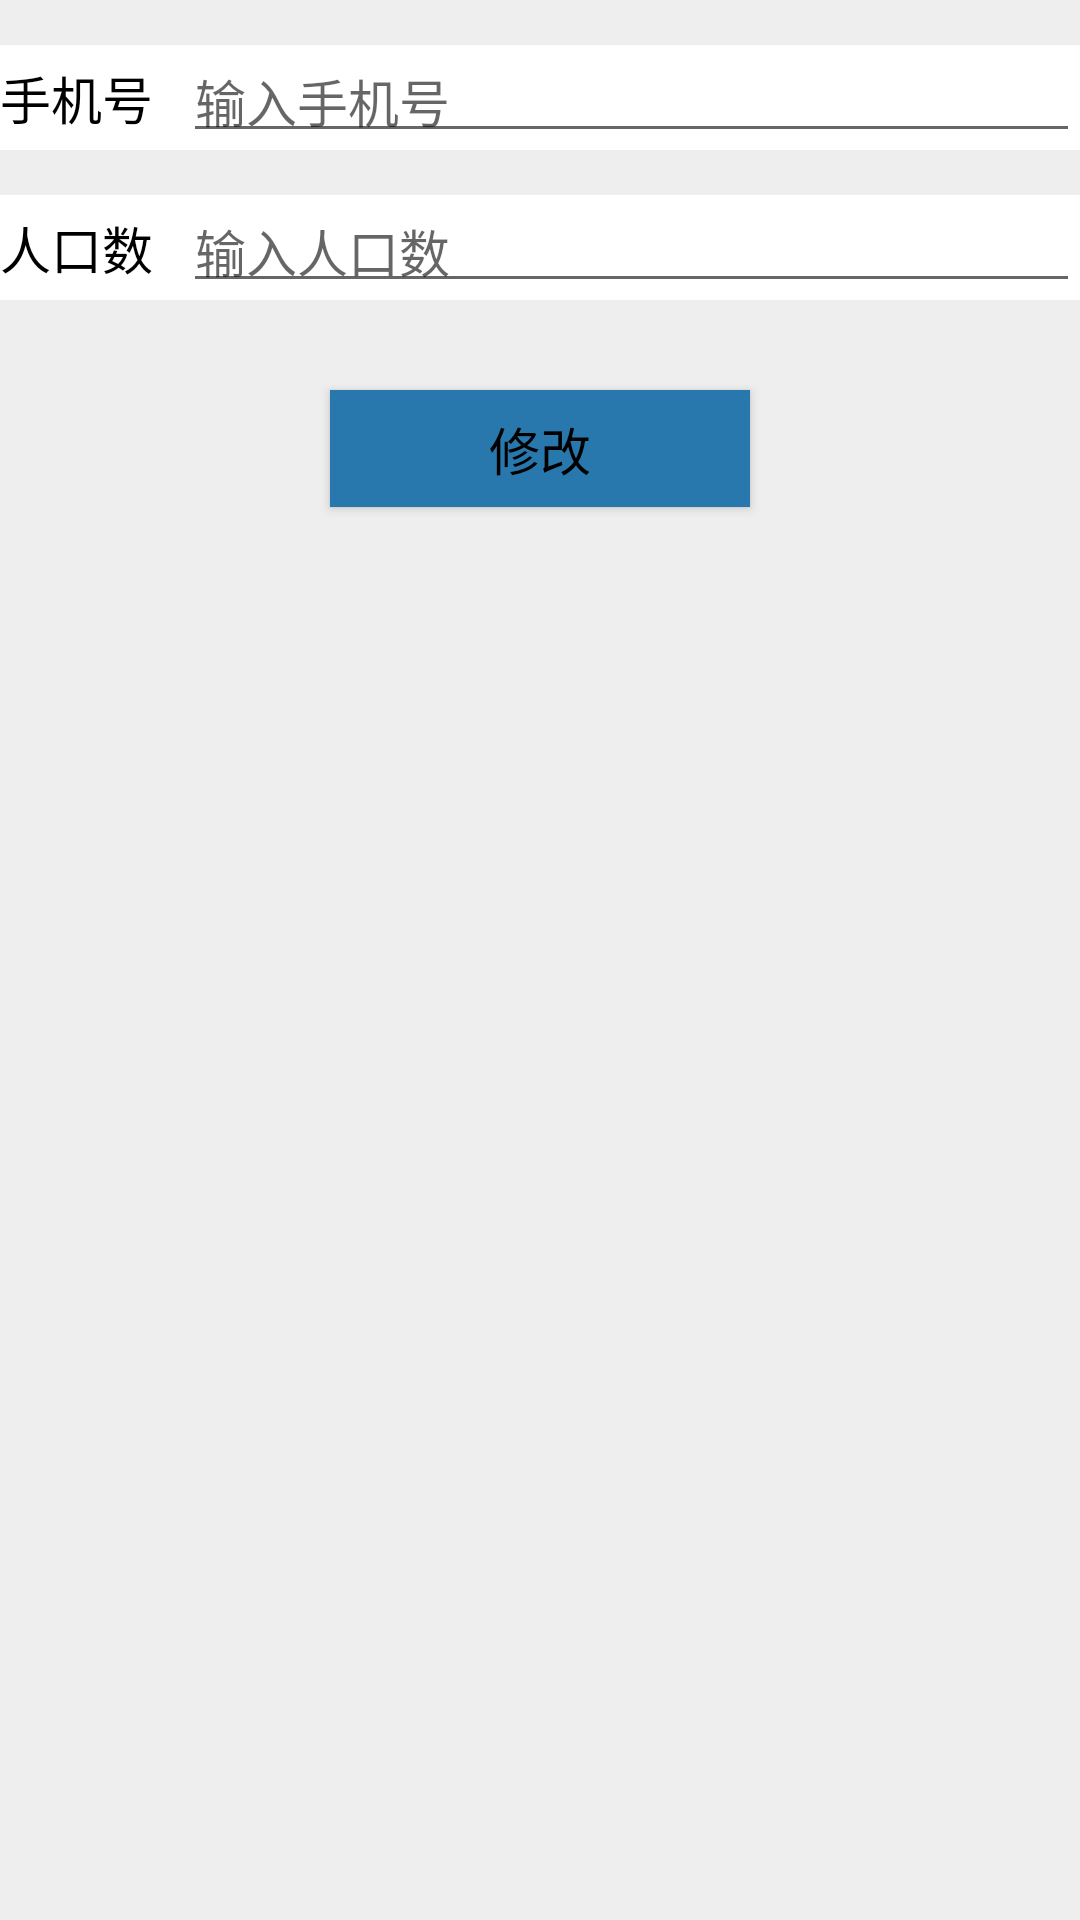

Here is an Android app screen rendered from its layout file. Give the layout XML and the strings, colors and styles it references.
<!-- AndroidManifest.xml: application theme AppTheme -->
<!-- res/layout/change_user_info_page.xml -->
<?xml version="1.0" encoding="utf-8"?>
<LinearLayout xmlns:android="http://schemas.android.com/apk/res/android"
              android:layout_width="match_parent"
              android:layout_height="match_parent"
              android:background="#eee"
              android:orientation="vertical">

    <View
        android:layout_width="match_parent"
        android:layout_height="15dp"
        android:background="#eee"
        />

    <LinearLayout
        android:layout_width="match_parent"
        android:layout_height="wrap_content"
        android:background="#fff"
        android:orientation="horizontal">

        <TextView
            android:layout_width="wrap_content"
            android:layout_height="wrap_content"
            android:paddingBottom="5dp"
            android:paddingTop="5dp"
            android:text="手机号"
            android:textColor="#000"
            android:textSize="17sp"/>

        <EditText
            android:id="@+id/id_phone"
            android:layout_width="0dp"
            android:layout_height="wrap_content"
            android:layout_marginLeft="10dp"
            android:layout_weight="1"
            android:hint="输入手机号"

            android:maxLines="1"
            android:paddingBottom="5dp"
            android:paddingTop="5dp"
            android:textColor="#000"
            android:textSize="17sp"
            />

    </LinearLayout>

    <View
        android:layout_width="match_parent"
        android:layout_height="15dp"
        android:background="#eee"
        />

    <LinearLayout
        android:layout_width="match_parent"
        android:layout_height="wrap_content"
        android:background="#fff"
        android:orientation="horizontal">

        <TextView
            android:layout_width="wrap_content"
            android:layout_height="wrap_content"
            android:paddingBottom="5dp"
            android:paddingTop="5dp"
            android:text="人口数"
            android:textColor="#000"
            android:textSize="17sp"/>

        <EditText
            android:id="@+id/id_people"
            android:layout_width="0dp"
            android:layout_height="wrap_content"
            android:layout_marginLeft="10dp"
            android:layout_weight="1"
            android:hint="输入人口数"
            android:maxLines="1"
            android:paddingBottom="5dp"
            android:paddingTop="5dp"
            android:textColor="#000"
            android:textSize="17sp"
            />

    </LinearLayout>

    <Button
        android:id="@+id/id_xiugai"
        android:layout_width="140dp"
        android:layout_height="39dp"
        android:layout_gravity="center"
        android:layout_marginTop="30dp"
        android:text="修改"
        android:textColor="#000"
        android:background="@drawable/bg2"
        android:textSize="17sp"/>
</LinearLayout>
<!-- resources referenced by this layout -->
<resources>
  <!-- drawable bg2: png bitmap (drawable-hdpi, 1205 bytes) -->
  <style name="AppTheme" parent="Theme.AppCompat.Light.DarkActionBar">
          
          <item name="colorPrimary">@color/colorPrimary</item>
          <item name="colorPrimaryDark">@color/colorPrimaryDark</item>
          <item name="colorAccent">@color/colorAccent</item>
      </style>
  <color name="colorPrimary">#14193A</color>
  <color name="colorPrimaryDark">#303F9F</color>
  <color name="colorAccent">#FF4081</color>
</resources>
